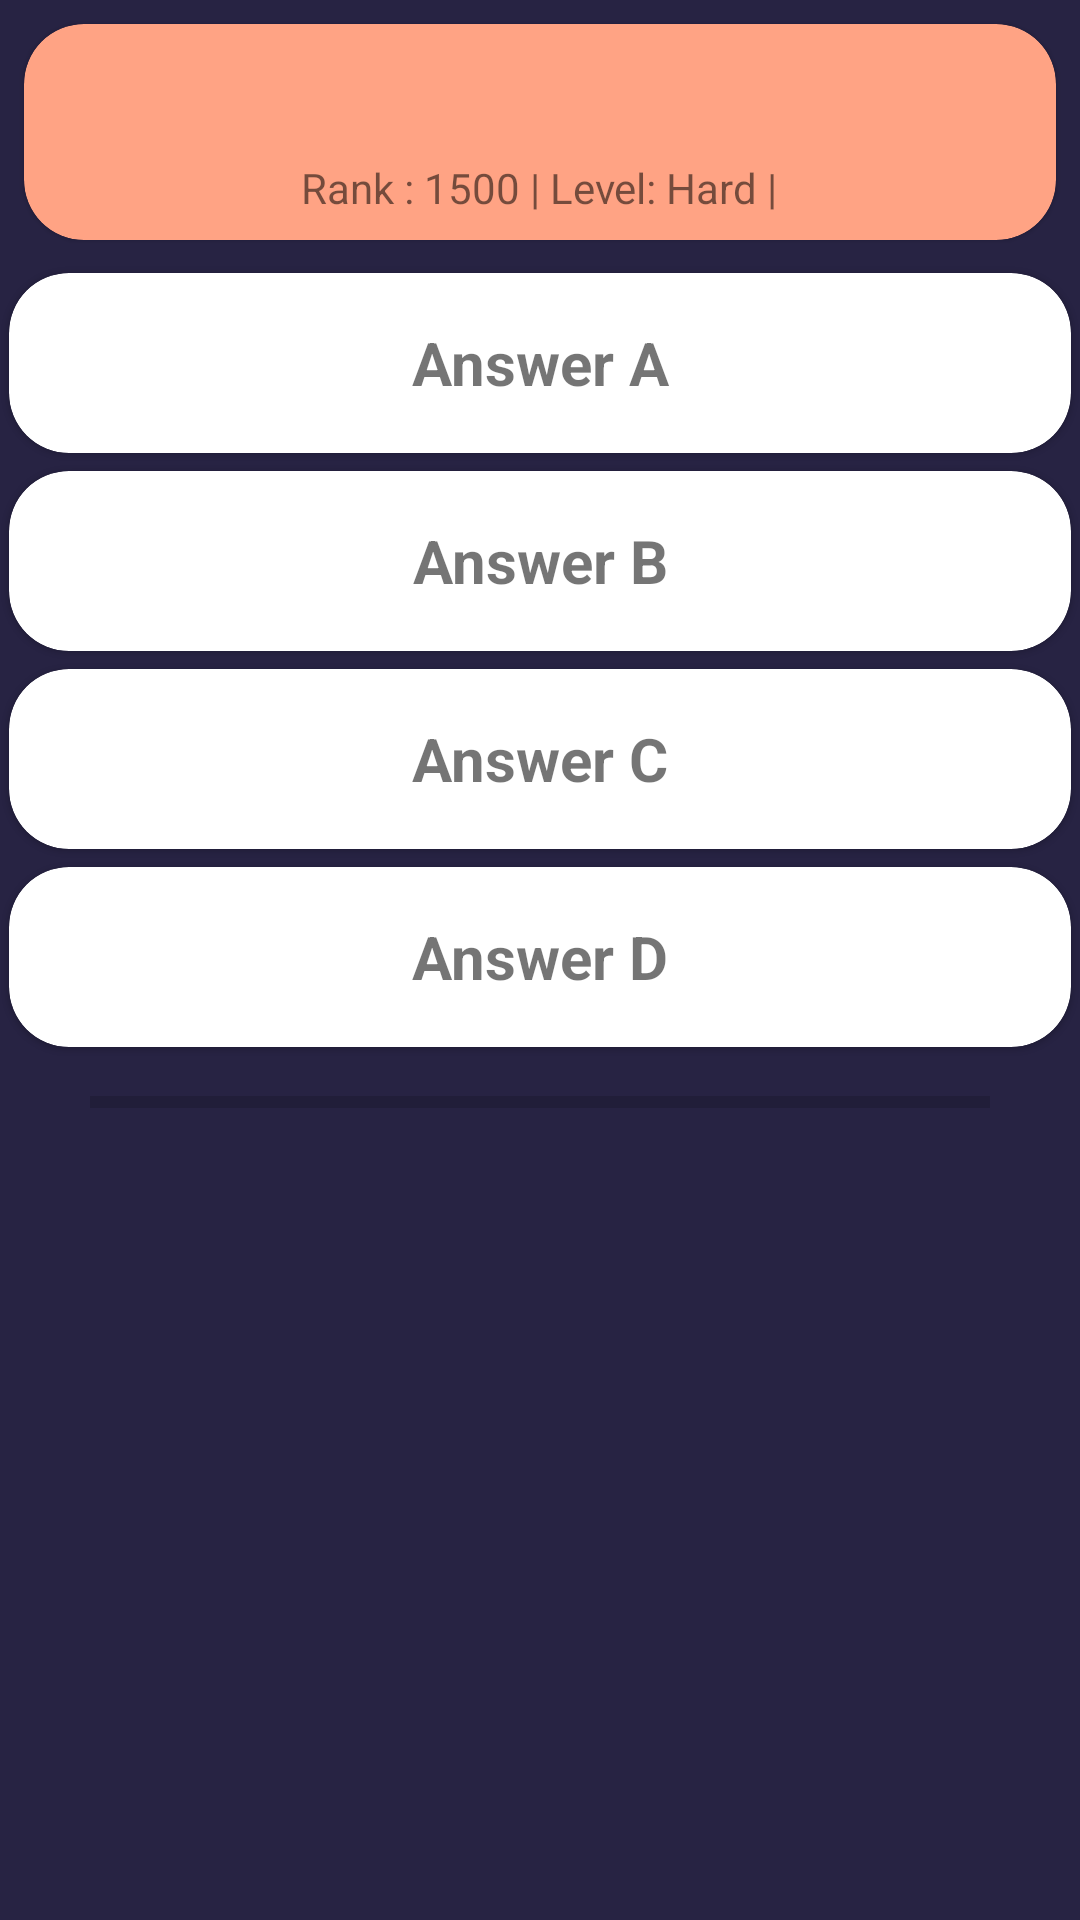

The Android layout XML behind this screen, and the referenced resources:
<!-- AndroidManifest.xml: application theme Theme.QuizKampen -->
<!-- res/layout/activity_game_play.xml -->
<?xml version="1.0" encoding="utf-8"?>
<LinearLayout xmlns:android="http://schemas.android.com/apk/res/android"
    xmlns:app="http://schemas.android.com/apk/res-auto"
    xmlns:tools="http://schemas.android.com/tools"
    android:layout_width="match_parent"
    android:layout_height="match_parent"
    android:background="@color/quiz_blue"
    android:orientation="vertical">

    <com.google.android.material.card.MaterialCardView
        android:id="@+id/cardView"
        android:layout_width="match_parent"
        android:layout_height="wrap_content"
        android:layout_gravity="center"
        android:backgroundTint="@color/quiz_orange"
        android:layout_margin="8dp"
        android:outlineAmbientShadowColor="@color/black"
        app:cardCornerRadius="20dp">

        <LinearLayout
            android:layout_width="match_parent"
            android:layout_height="wrap_content"
            android:gravity="center"
            android:orientation="vertical">

            <TextView
                android:id="@+id/textViewQuestion"
                android:layout_width="match_parent"
                android:layout_height="wrap_content"
                android:layout_marginStart="20dp"
                android:layout_marginTop="10dp"
                android:layout_marginEnd="20dp"
                android:textAppearance="?attr/textAppearanceHeadline6"
                tools:text="How much is 1+1?" />
            
            <LinearLayout
                android:layout_width="wrap_content"
                android:layout_height="wrap_content"
                android:layout_margin="8dp"
                android:orientation="horizontal">

                <TextView
                    android:layout_width="wrap_content"
                    android:layout_height="wrap_content"
                    android:text="Rank : 1500 | " />

                <TextView
                    android:layout_width="wrap_content"
                    android:layout_height="wrap_content"
                    android:text="Level: Hard |" />

                <TextView
                    android:id="@+id/questionNumber"
                    android:layout_width="wrap_content"
                    android:layout_height="wrap_content"
                    tools:text="Finished Questions: 10/ 10"/>


            </LinearLayout>

        </LinearLayout>

    </com.google.android.material.card.MaterialCardView>
     <LinearLayout
        android:layout_width="match_parent"
        android:layout_height="wrap_content"
        android:gravity="center"
        android:orientation="vertical">


        <com.google.android.material.card.MaterialCardView
            android:id="@+id/gamePlayCardViewAnswerA"
            android:layout_width="match_parent"
            android:layout_height="60dp"
            android:layout_gravity="center"
            android:layout_margin="3dp"
            android:outlineAmbientShadowColor="@color/black"
            app:cardCornerRadius="20dp">

            <TextView
                android:id="@+id/textViewAnswerA"
                android:layout_width="match_parent"
                android:layout_height="match_parent"
                android:gravity="center"
                android:text="Answer A"
                android:textSize="20sp"
                android:textStyle="bold" />

        </com.google.android.material.card.MaterialCardView>

        <com.google.android.material.card.MaterialCardView
            android:id="@+id/gamePlayCardViewAnswerB"
            android:layout_width="match_parent"
            android:layout_height="60dp"
            android:layout_gravity="center"
            android:layout_margin="3dp"
            android:outlineAmbientShadowColor="@color/black"
            app:cardCornerRadius="20dp">

            <TextView
                android:id="@+id/textViewAnswerB"
                android:layout_width="match_parent"
                android:layout_height="match_parent"
                android:gravity="center"
                android:text="Answer B"
                android:textSize="20sp"
                android:textStyle="bold" />

        </com.google.android.material.card.MaterialCardView>

        <com.google.android.material.card.MaterialCardView
            android:id="@+id/gamePlayCardViewAnswerC"
            android:layout_width="match_parent"
            android:layout_height="60dp"
            android:layout_gravity="center"
            android:layout_margin="3dp"
            android:outlineAmbientShadowColor="@color/black"
            app:cardCornerRadius="20dp">

            <TextView
                android:id="@+id/textViewAnswerC"
                android:layout_width="match_parent"
                android:layout_height="match_parent"
                android:gravity="center"
                android:text="Answer C"
                android:textSize="20sp"
                android:textStyle="bold" />

        </com.google.android.material.card.MaterialCardView>

        <com.google.android.material.card.MaterialCardView
            android:id="@+id/gamePlayCardViewAnswerD"
            android:layout_width="match_parent"
            android:layout_height="60dp"
            android:layout_gravity="center"
            android:layout_margin="3dp"
            android:outlineAmbientShadowColor="@color/black"
            app:cardCornerRadius="20dp">

            <TextView
                android:id="@+id/textViewAnswerD"
                android:layout_width="match_parent"
                android:layout_height="match_parent"
                android:gravity="center"
                android:text="Answer D"
                android:textSize="20sp"
                android:textStyle="bold" />

        </com.google.android.material.card.MaterialCardView>
    </LinearLayout>

    <LinearLayout
        android:layout_width="wrap_content"
        android:layout_height="wrap_content"
        android:layout_gravity="center">

        <TextView
            android:id="@+id/correctAnswer"
            android:layout_width="wrap_content"
            android:layout_height="wrap_content"
            android:layout_gravity="center"
            android:layout_marginTop="5dp"
            android:text="Timer"
            android:textColor="@color/white"
            android:textSize="12sp"
            android:visibility="gone" />

        <ProgressBar
            android:id="@+id/textViewTimer"
            android:layout_width="300dp"
            android:layout_height="wrap_content"
            style="@style/Widget.AppCompat.ProgressBar.Horizontal"
            android:layout_gravity="center"
            android:layout_marginTop="5dp"/>
        <Button
            android:id="@+id/nextQuestionButton"
            android:layout_width="wrap_content"
            android:layout_height="wrap_content"
            android:layout_gravity="center"
            android:layout_marginTop="5dp"
            android:visibility="gone"
            android:text="Next Question"
            android:textColor="@color/white"
            android:textSize="12sp" />
    </LinearLayout>

</LinearLayout>
<!-- resources referenced by this layout -->
<resources>
  <color name="black">#FF000000</color>
  <color name="quiz_blue">#272343</color>
  <color name="quiz_orange">#ffa384</color>
  <color name="white">#FFFFFFFF</color>
  <style name="Theme.QuizKampen" parent="Theme.MaterialComponents.Light.NoActionBar">
          
          <item name="colorPrimary">@color/purple_500</item>
          <item name="colorPrimaryVariant">@color/purple_700</item>
          <item name="colorOnPrimary">@color/white</item>
          
          <item name="colorSecondary">@color/teal_200</item>
          <item name="colorSecondaryVariant">@color/teal_700</item>
          <item name="colorOnSecondary">@color/black</item>
          
          <item name="android:statusBarColor" tools:targetApi="l">?attr/colorPrimaryVariant</item>
          
      </style>
  <color name="purple_500">#FF6200EE</color>
  <color name="purple_700">#FF3700B3</color>
  <color name="teal_200">#FF03DAC5</color>
  <color name="teal_700">#FF018786</color>
</resources>
